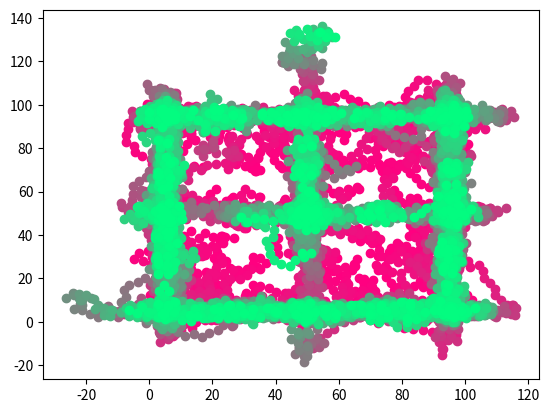

Generate this figure with matplotlib:
import numpy as np
import matplotlib.pyplot as plt
import random


def make_step(dancer, ax):
    if ax == 'x':
        return dancer.location_x + dancer.speed * np.cos(dancer.direction)
    if ax == 'y':
        return dancer.location_y + dancer.speed * np.sin(dancer.direction)


def create_blocks(x, y, ignore_r, b_half_r):
    blocks = [[x + ignore_r, x + ignore_r + 2 * b_half_r, y + b_half_r, y - b_half_r],  # east
              [x + ignore_r, x + ignore_r + 2 * b_half_r, y + ignore_r + 2 * b_half_r, y + ignore_r],  # north east
              [x - b_half_r, x + b_half_r, y + ignore_r + 2 * b_half_r, y + ignore_r],  # north
              [x - ignore_r - 2 * b_half_r, x - ignore_r, y + ignore_r + 2 * b_half_r, y + ignore_r],  # north west
              [x - ignore_r - 2 * b_half_r, x - ignore_r, y + b_half_r, y - b_half_r],  # west
              [x - ignore_r - 2 * b_half_r, x - ignore_r, y - ignore_r, y - ignore_r - 2 * b_half_r],  # south west
              [x - b_half_r, x + b_half_r, y - ignore_r, y - ignore_r - 2 * b_half_r],  # south
              [x + ignore_r, x + ignore_r + 2 * b_half_r, y - ignore_r, y - ignore_r - 2 * b_half_r]]  # south ease
    return blocks


def get_not_allowed_directions(x, y, cur_room, ignore_r):
    not_allowed = []
    if x < ignore_r:
        not_allowed.extend([3, 4, 5])
    if x > cur_room.width - ignore_r:
        not_allowed.extend([0, 1, 7])
    if y < ignore_r:
        not_allowed.extend([5, 6, 7])
    if y > cur_room.height - ignore_r:
        not_allowed.extend([1, 2, 3])

    return not_allowed


def calc_new_theta(dancer, dir_noise):
    global room
    # interaction_r = 1
    # nn_dancers = find_nn_dancers(dancer.location_x, dancer.location_y, room)
    block_arg = find_new_theta_with_blocks(dancer.location_x, dancer.location_y, room)
    new_theta = np.random.randn() * dir_noise + block_arg * np.pi / 4
    return new_theta


def find_new_theta_with_blocks(x, y, room):
    # all_locations = np.array([[dancer.location_x, dancer.location_y] for dancer in room.dancers])
    ignore_r = 5
    b_half_r = 20
    blocks = create_blocks(x, y, ignore_r, b_half_r)

    blocks_occupation = calc_block_occupancy(room, blocks)
    not_allowed = get_not_allowed_directions(x, y, room, ignore_r)
    for ind in not_allowed:
        blocks_occupation[ind] = 9999

    best_directions = np.where(blocks_occupation == blocks_occupation.min())

    new_direction = random.choice(best_directions[0])

    return new_direction


def calc_block_occupancy(cur_room, blocks):
    blocks_occupation = np.zeros(8)
    for dancer in cur_room.dancers:
        x, y = dancer.location_x, dancer.location_y
        for n, block in enumerate(blocks):
            if (x > block[0]) and (x < block[1]) and (y < block[2]) and (y > block[3]):
                blocks_occupation[n] += 1
    return blocks_occupation


def find_nn_dancers(location_x, location_y, room):
    all_locations = np.array([[dancer.location_x, dancer.location_y] for dancer in room.dancers])
    relative_locations = all_locations - np.array([location_x, location_y])
    dists = (relative_locations[:, 0]**2 + relative_locations[:, 1]**2)**0.5
    directions = np.arctan(relative_locations[:, 1]/relative_locations[:, 0])
    return 0


class Room:
    # object of all dancers and room
    def __init__(self, n_dancers, width, height, num_iters, speed_noise, dancers_speed):
        self.width = width
        self.height = height
        self.n_dancers = n_dancers
        self.num_iters = num_iters
        self.noise = speed_noise
        self.dancers = []
        self.create_dancers(dancers_speed)

    def update_dancers(self):
        for dancer in self.dancers:
            dancer.update_speed(self.noise)
        for dancer in self.dancers:
            dancer.make_step()

    def create_dancers(self, dancers_speed):
            for n in range(self.n_dancers):
                self.dancers.append(Dancer(self.width, self.height, dancers_speed))

    def draw_room(self, iter):
        # plt.figure()
        color = [1-iter/self.num_iters, iter/self.num_iters, 0.5]
        locs = np.array([[dancer.location_x, dancer.location_y] for dancer in self.dancers])
        plt.scatter(locs[:, 0], locs[:, 1], color=color)


class Dancer:
    # dancer in room
    def __init__(self, width, height, speed):
        self.location_x = random.uniform(0, width)
        self.location_y = random.uniform(0, height)
        self.speed = speed
        self.direction = random.uniform(0, 2 * np.pi)

    def update_speed(self, dir_noise):
        # y = self.location_y
        # if 95<y<105:
        #     a = 1
        new_theta = calc_new_theta(self, dir_noise)
        self.direction = new_theta

    def make_step(self):
        global room
        self.location_x = make_step(self, 'x')
        self.location_y = make_step(self, 'y')


noise = 1
room = Room(n_dancers=200, width=100, height=100, num_iters=100, speed_noise=1, dancers_speed=3)
room.draw_room(iter=0)
for iter in range(room.num_iters):
    room.update_dancers()
    room.draw_room(iter)


